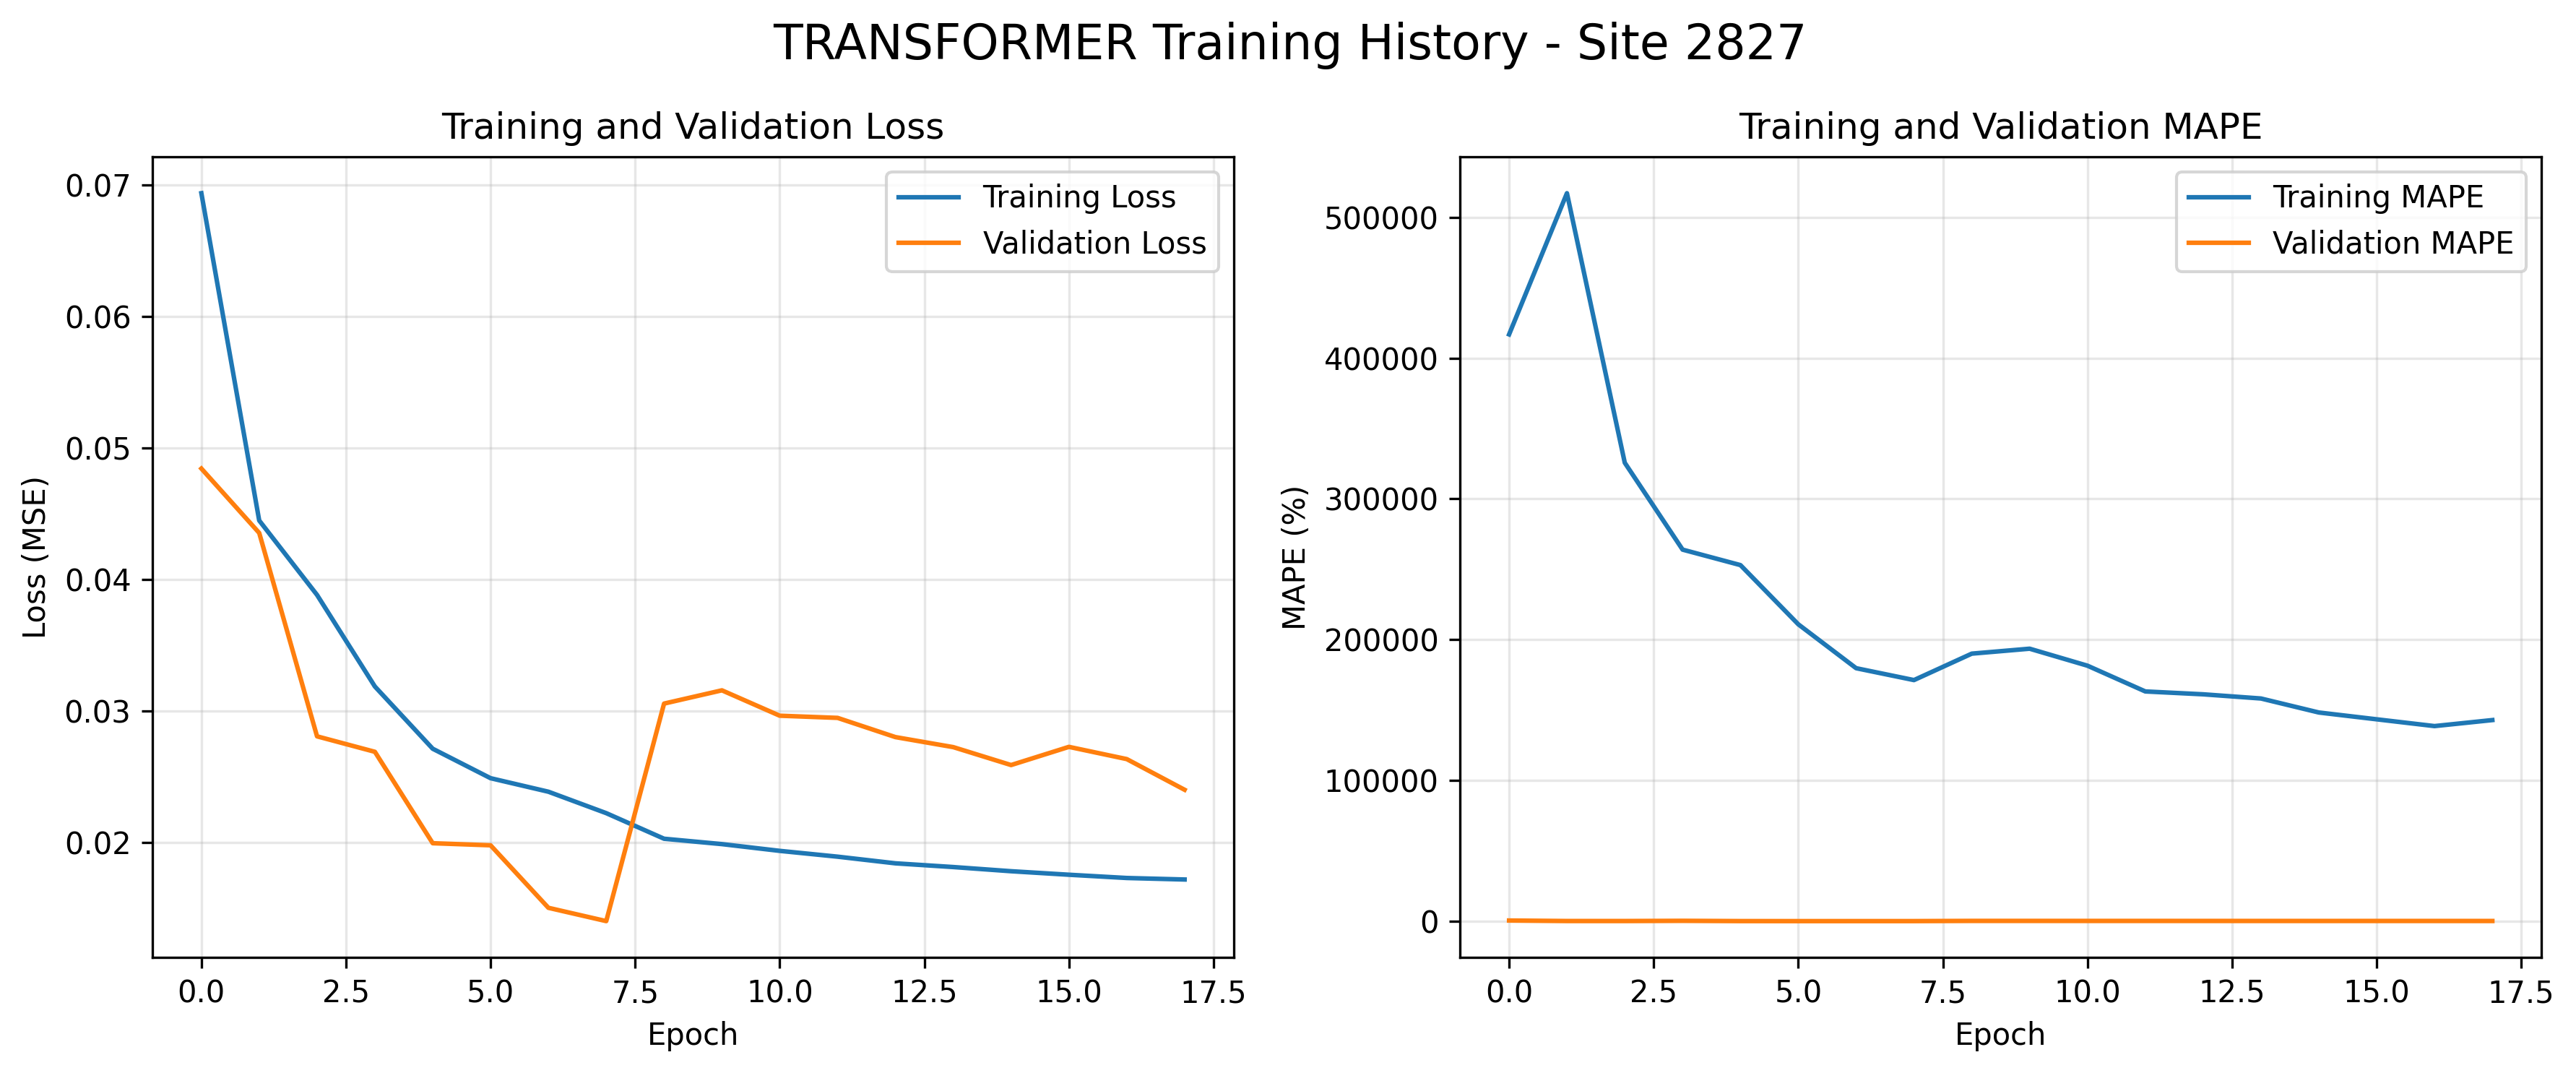

Data behind this chart, as committed beside it:
loss, mape, val_loss, val_mape
0.06936, 416858, 0.04842, 517.2
0.04447, 517159, 0.04353, 165.3
0.03881, 325673, 0.02806, 158.3
0.03185, 263968, 0.02689, 306.6
0.02712, 252978, 0.01994, 115
0.02488, 210928, 0.01978, 92.18
0.02385, 179751, 0.01503, 103.4
0.02222, 171302, 0.01401, 105.8
0.02028, 190089, 0.03055, 251.7
0.01987, 193595, 0.03156, 248.3
0.01936, 181524, 0.02963, 229.4
0.01891, 163236, 0.02947, 229.4
0.01841, 161201, 0.02801, 214.3
0.01813, 158222, 0.02724, 203.5
0.01781, 148281, 0.02588, 196.6
0.01754, 143440, 0.02726, 201.5
0.01729, 138629, 0.02633, 197
0.01718, 142898, 0.024, 181.9
